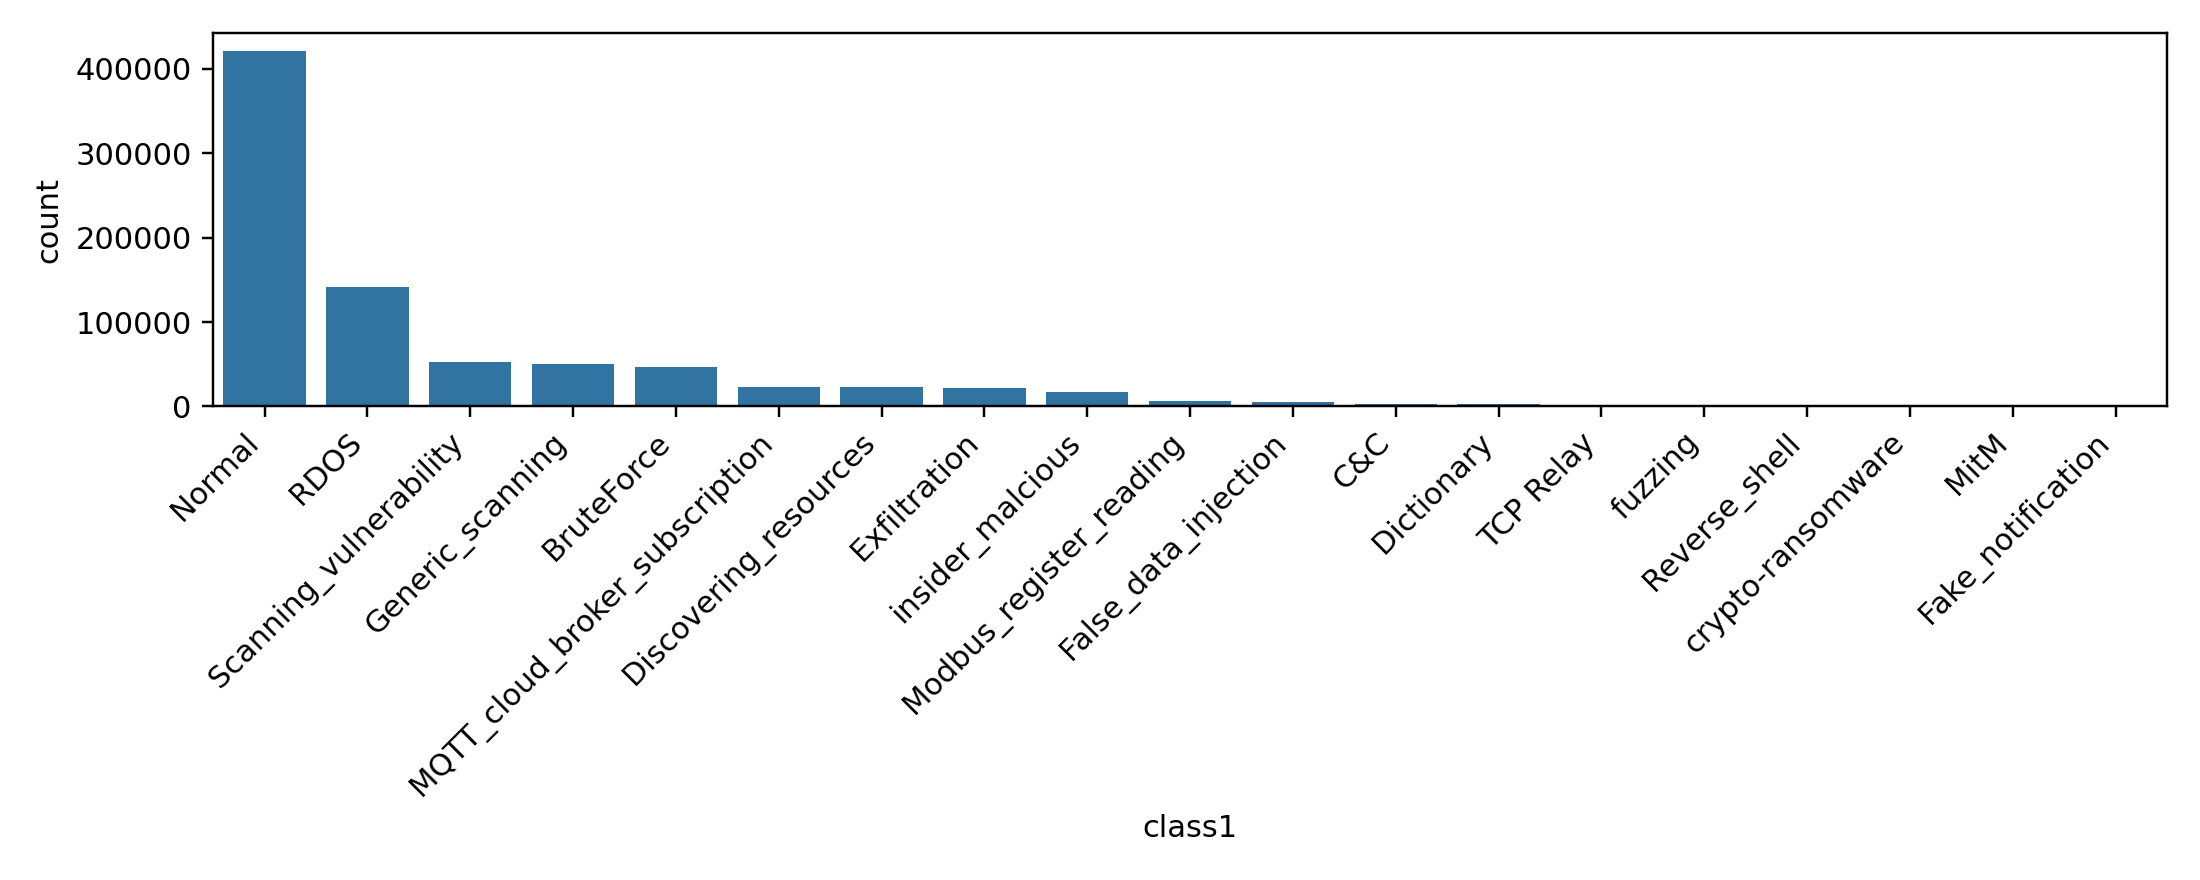

Data behind this chart, as committed beside it:
class1, count
Normal, 421417
RDOS, 141261
Scanning_vulnerability, 52852
Generic_scanning, 50277
BruteForce, 47241
MQTT_cloud_broker_subscription, 23524
Discovering_resources, 23148
Exfiltration, 22134
insider_malcious, 17447
Modbus_register_reading, 5953
False_data_injection, 5094
C&C, 2863
Dictionary, 2572
TCP Relay, 2119
fuzzing, 1313
Reverse_shell, 1016
crypto-ransomware, 458
MitM, 117
Fake_notification, 28
